Run: headless pygame with SDL's dummy video driver; simulated clock (each Clock.tick advances the game by its frame time, no real sleeping); random seed 0; keys injected as events and as key.get_pressed() state; no mouse input.
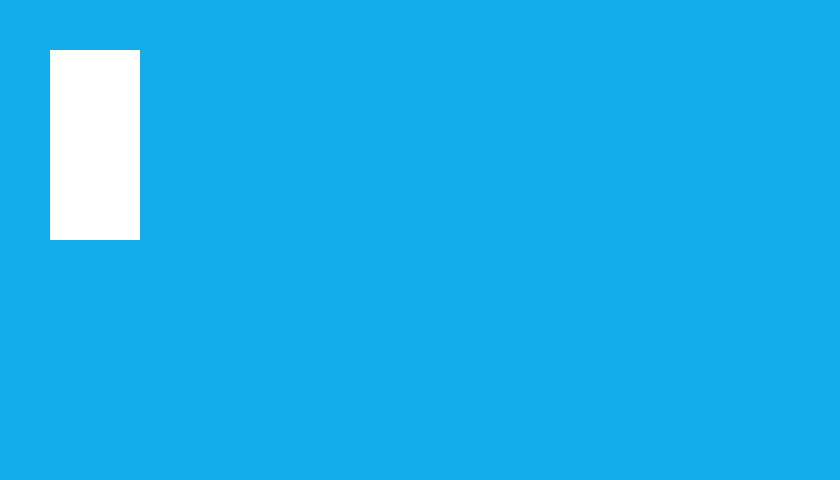
Frame 1 of 4 · flips 1–60 · no input
Frame 2 of 4 · flips 61–180 · tapped SPACE, RETURN · held RIGHT (→), D · screen unchanged from frame 1, image omitted
Frame 3 of 4 · flips 181–300 · held DOWN (↓), S · screen unchanged from frame 2, image omitted
Frame 4 of 4 · flips 301–420 · held LEFT (←), A, UP (↑), W · screen unchanged from frame 3, image omitted

The pygame program that drew these frames:

import pygame

#Iniciando o PyGame e Criando uma janela
pygame.init()
display = pygame.display.set_mode([840, 480])
pygame.display.set_caption("Jogo MEI T4")

gameLoop = True


# Se "repete" durante o jogo inteiro.
if __name__ == "__main__":
    while gameLoop:
        for event in pygame.event.get():
            if event.type == pygame.QUIT:
                gameLoop = False

        keys = pygame.key.get_pressed()

        if keys[pygame.K_w]:
            print("Segurando W!")

        # Desenhando as Coisas.
        # Draw :
        display.fill([19, 173, 235])
                            #  x,  y,  width, height
        player  = pygame.Rect( 50, 50, 90, 190,)
        pygame.draw.rect(display, [255, 255, 255, 255], player )

        pygame.display.update()
